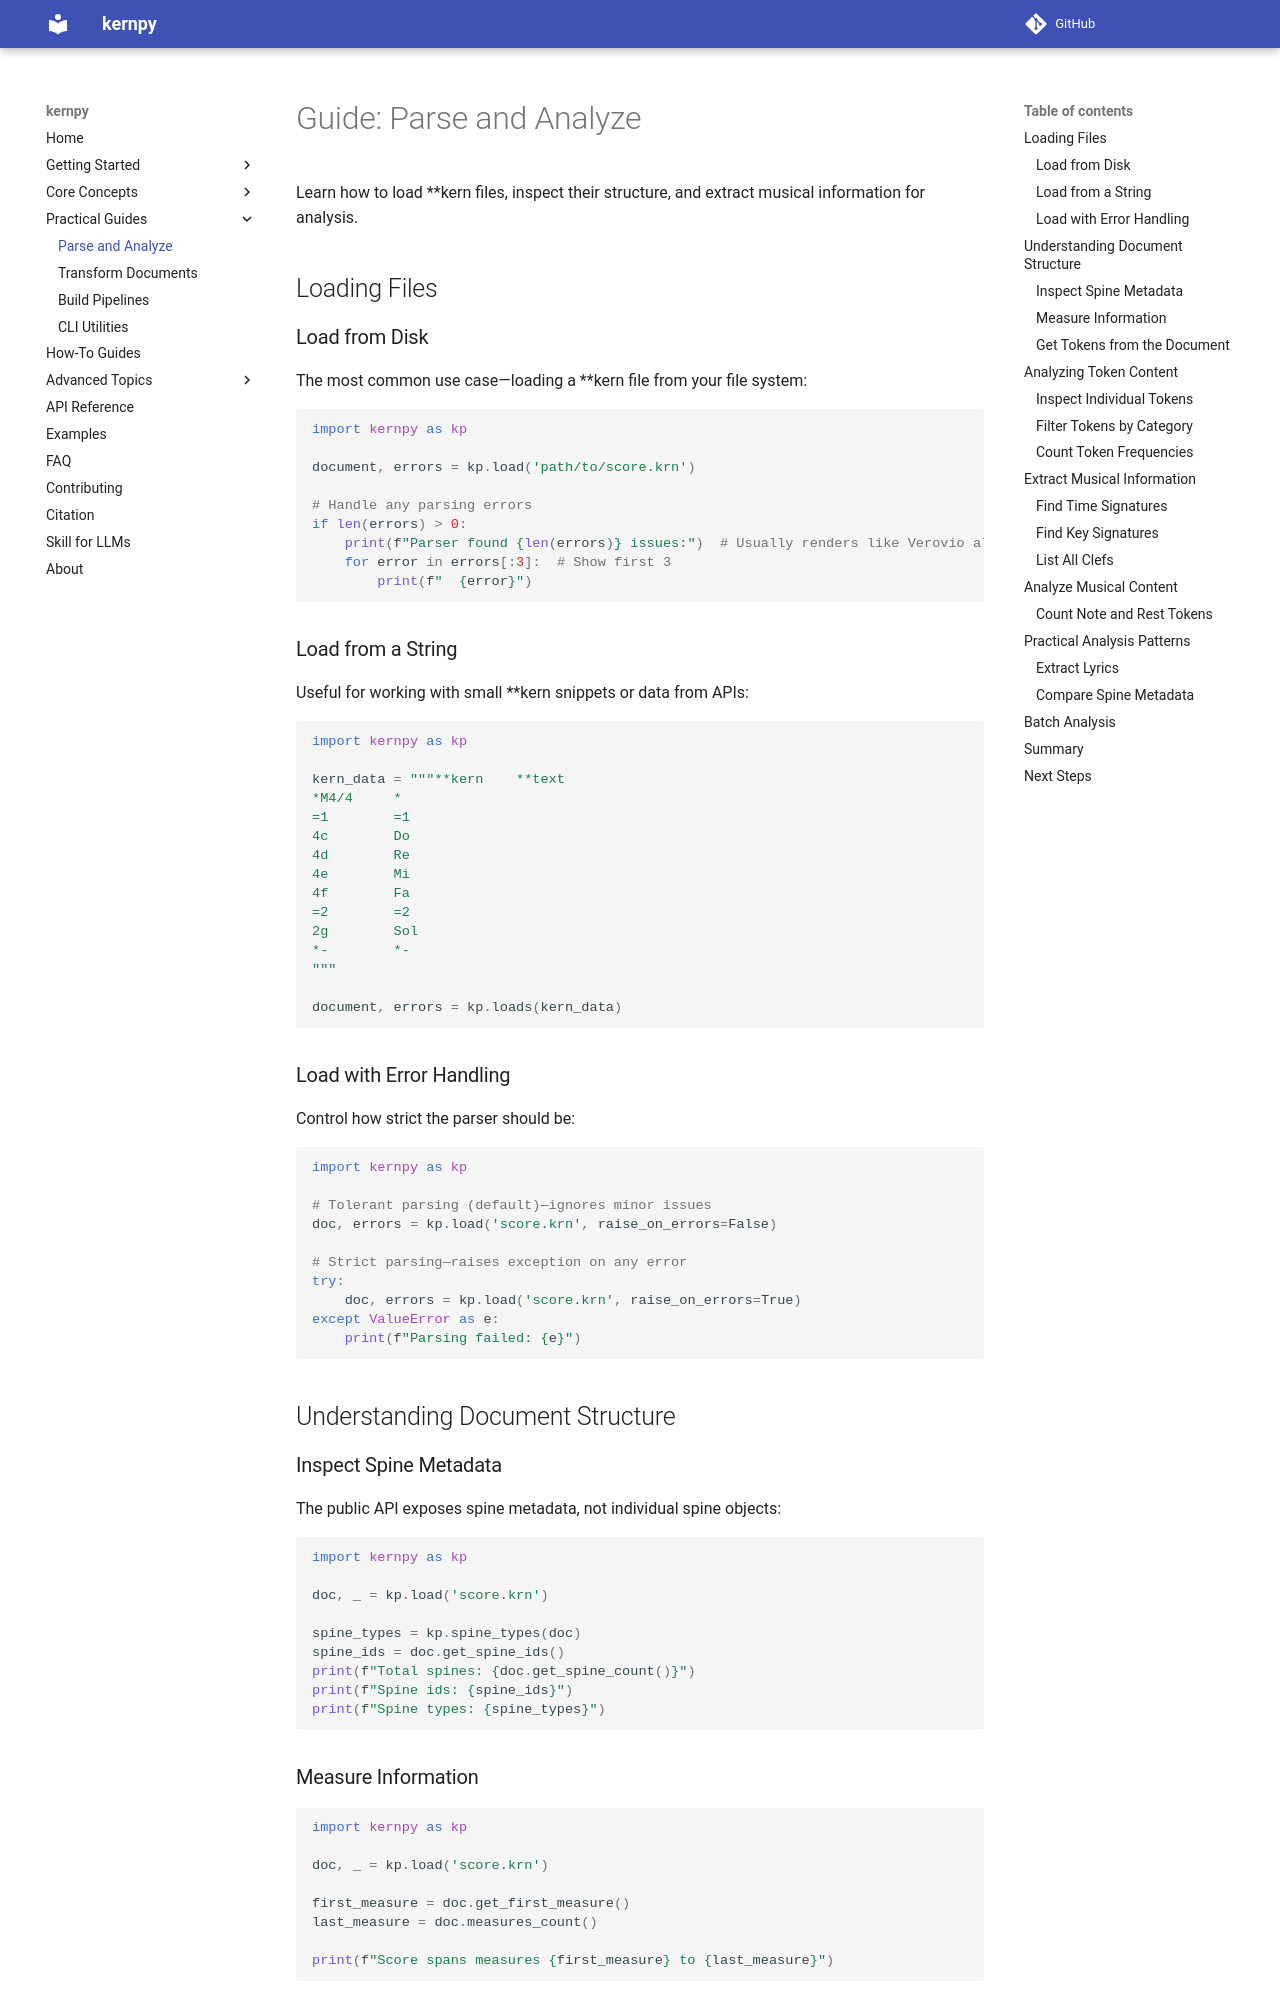

repository: OMR-PRAIG-UA-ES/kernpy · page: guides/parse-and-analyze/index.html · generator: mkdocs

# Guide: Parse and Analyze

Learn how to load **kern files, inspect their structure, and extract musical information for analysis.

## Loading Files

### Load from Disk

The most common use case—loading a **kern file from your file system:

```python
import kernpy as kp

document, errors = kp.load('path/to/score.krn')

# Handle any parsing errors
if len(errors) > 0:
    print(f"Parser found {len(errors)} issues:")  # Usually renders like Verovio althouh these errors
    for error in errors[:3]:  # Show first 3
        print(f"  {error}")
```

### Load from a String

Useful for working with small **kern snippets or data from APIs:

```python
import kernpy as kp

kern_data = """**kern    **text
*M4/4     *
=1        =1
4c        Do
4d        Re
4e        Mi
4f        Fa
=2        =2
2g        Sol
*-        *-
"""

document, errors = kp.loads(kern_data)
```

### Load with Error Handling

Control how strict the parser should be:

```python
import kernpy as kp

# Tolerant parsing (default)—ignores minor issues
doc, errors = kp.load('score.krn', raise_on_errors=False)

# Strict parsing—raises exception on any error
try:
    doc, errors = kp.load('score.krn', raise_on_errors=True)
except ValueError as e:
    print(f"Parsing failed: {e}")
```

## Understanding Document Structure

### Inspect Spine Metadata

The public API exposes spine metadata, not individual spine objects:

```python
import kernpy as kp

doc, _ = kp.load('score.krn')

spine_types = kp.spine_types(doc)
spine_ids = doc.get_spine_ids()
print(f"Total spines: {doc.get_spine_count()}")
print(f"Spine ids: {spine_ids}")
print(f"Spine types: {spine_types}")
```

### Measure Information

```python
import kernpy as kp

doc, _ = kp.load('score.krn')

first_measure = doc.get_first_measure()
last_measure = doc.measures_count()

print(f"Score spans measures {first_measure} to {last_measure}")
```
